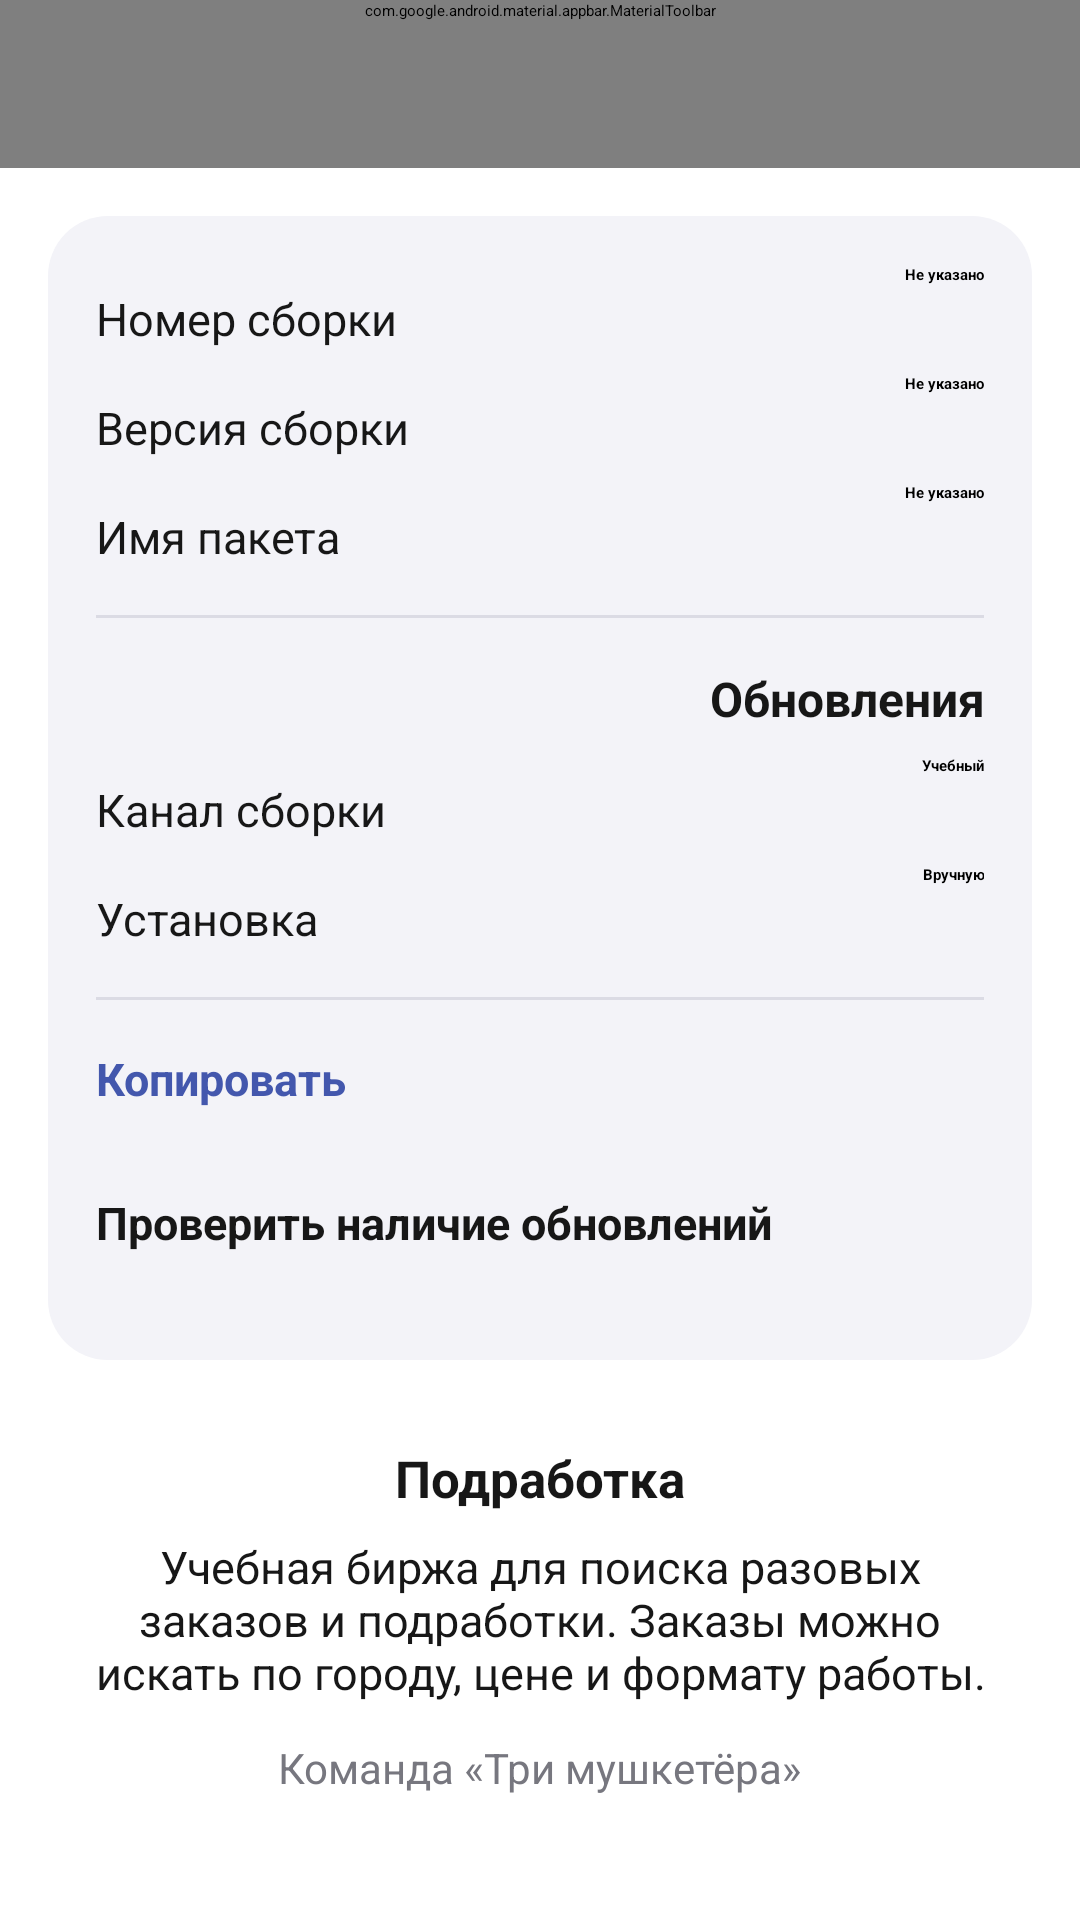

This screen was rendered from an Android layout file. Write that file and the resources it references.
<!-- AndroidManifest.xml: application theme Theme.Kursach -->
<!-- res/layout/activity_about.xml -->
<?xml version="1.0" encoding="utf-8"?>
<LinearLayout xmlns:android="http://schemas.android.com/apk/res/android"
    xmlns:app="http://schemas.android.com/apk/res-auto"
    android:id="@+id/aboutRoot"
    android:layout_width="match_parent"
    android:layout_height="match_parent"
    android:background="@color/white"
    android:orientation="vertical">

    <com.google.android.material.appbar.MaterialToolbar
        android:id="@+id/aboutToolbar"
        android:layout_width="match_parent"
        android:layout_height="wrap_content"
        android:background="@color/white"
        android:elevation="2dp"
        android:minHeight="56dp"
        app:navigationContentDescription="@string/about_back"
        app:navigationIcon="?attr/homeAsUpIndicator"
        app:navigationIconTint="@color/nav_active"
        app:title="@string/support_about"
        app:titleTextColor="@color/nav_active" />

    <ScrollView
        android:layout_width="match_parent"
        android:layout_height="0dp"
        android:layout_weight="1">

        <LinearLayout
            android:layout_width="match_parent"
            android:layout_height="wrap_content"
            android:orientation="vertical"
            android:padding="16dp">

            <LinearLayout
                android:layout_width="match_parent"
                android:layout_height="wrap_content"
                android:background="@drawable/about_card_background"
                android:orientation="vertical"
                android:padding="16dp">

                <TableLayout
                    android:layout_width="match_parent"
                    android:layout_height="wrap_content"
                    android:shrinkColumns="0,1"
                    android:stretchColumns="0">

                    <TableRow>
                        <TextView style="@style/AboutInfoLabel" android:text="@string/about_build_number" />
                        <TextView
                            android:id="@+id/aboutBuildNumber"
                            style="@style/AboutInfoValue"
                            android:text="@string/about_unknown" />
                    </TableRow>

                    <TableRow>
                        <TextView style="@style/AboutInfoLabel" android:text="@string/about_build_version" />
                        <TextView
                            android:id="@+id/aboutBuildVersion"
                            style="@style/AboutInfoValue"
                            android:text="@string/about_unknown" />
                    </TableRow>

                    <TableRow>
                        <TextView style="@style/AboutInfoLabel" android:text="@string/about_package_name" />
                        <TextView
                            android:id="@+id/aboutPackageName"
                            style="@style/AboutInfoValue"
                            android:text="@string/about_unknown" />
                    </TableRow>
                </TableLayout>

                <View style="@style/AboutDivider" />

                <TextView
                    android:layout_width="match_parent"
                    android:layout_height="wrap_content"
                    android:accessibilityHeading="true"
                    android:gravity="end"
                    android:paddingVertical="8dp"
                    android:text="@string/about_updates"
                    android:textColor="@color/nav_active"
                    android:textSize="16sp"
                    android:textStyle="bold" />

                <TableLayout
                    android:layout_width="match_parent"
                    android:layout_height="wrap_content"
                    android:shrinkColumns="0,1"
                    android:stretchColumns="0">

                    <TableRow>
                        <TextView style="@style/AboutInfoLabel" android:text="@string/about_channel" />
                        <TextView
                            style="@style/AboutInfoValue"
                            android:text="@string/about_course_build" />
                    </TableRow>

                    <TableRow>
                        <TextView style="@style/AboutInfoLabel" android:text="@string/about_installation" />
                        <TextView
                            style="@style/AboutInfoValue"
                            android:text="@string/about_manual_install" />
                    </TableRow>
                </TableLayout>

                <View style="@style/AboutDivider" />

                <androidx.appcompat.widget.AppCompatButton
                    android:id="@+id/aboutCopy"
                    style="@style/AboutAction"
                    android:text="@string/about_copy"
                    android:textColor="#4357AD" />

                <androidx.appcompat.widget.AppCompatButton
                    android:id="@+id/aboutCheckUpdates"
                    style="@style/AboutAction"
                    android:text="@string/about_check_updates" />
            </LinearLayout>

            <TextView
                android:layout_width="match_parent"
                android:layout_height="wrap_content"
                android:layout_marginTop="28dp"
                android:accessibilityHeading="true"
                android:gravity="center"
                android:text="@string/about_project_title"
                android:textColor="@color/nav_active"
                android:textSize="17sp"
                android:textStyle="bold" />

            <TextView
                android:layout_width="match_parent"
                android:layout_height="wrap_content"
                android:layout_marginTop="8dp"
                android:gravity="center"
                android:paddingHorizontal="12dp"
                android:text="@string/about_project_description"
                android:textColor="@color/nav_active"
                android:textSize="15sp" />

            <TextView
                android:layout_width="match_parent"
                android:layout_height="wrap_content"
                android:layout_marginTop="12dp"
                android:gravity="center"
                android:text="@string/about_team"
                android:textColor="@color/nav_inactive"
                android:textSize="14sp" />
        </LinearLayout>
    </ScrollView>
</LinearLayout>
<!-- resources referenced by this layout -->
<resources>
  <color name="nav_active">#171717</color>
  <color name="nav_inactive">#77777F</color>
  <color name="white">#FFFFFFFF</color>
  <!-- drawable about_card_background (drawable) -->
  <?xml version="1.0" encoding="utf-8"?>
  <shape xmlns:android="http://schemas.android.com/apk/res/android">
      <solid android:color="#F3F3F8" />
      <corners android:radius="20dp" />
  </shape>
  <string name="about_back">Назад</string>
  <string name="about_build_number">Номер сборки</string>
  <string name="about_build_version">Версия сборки</string>
  <string name="about_channel">Канал сборки</string>
  <string name="about_check_updates">Проверить наличие обновлений</string>
  <string name="about_copy">Копировать</string>
  <string name="about_course_build">Учебный</string>
  <string name="about_installation">Установка</string>
  <string name="about_manual_install">Вручную</string>
  <string name="about_package_name">Имя пакета</string>
  <string name="about_project_description">Учебная биржа для поиска разовых заказов и подработки. Заказы можно искать по городу, цене и формату работы.</string>
  <string name="about_project_title">Подработка</string>
  <string name="about_team">Команда «Три мушкетёра»</string>
  <string name="about_unknown">Не указано</string>
  <string name="about_updates">Обновления</string>
  <string name="support_about">О приложении</string>
  <style name="AboutAction">
          <item name="android:layout_width">match_parent</item>
          <item name="android:layout_height">wrap_content</item>
          <item name="android:background">?attr/selectableItemBackground</item>
          <item name="android:minHeight">48dp</item>
          <item name="android:paddingVertical">8dp</item>
          <item name="android:textAllCaps">false</item>
          <item name="android:textColor">@color/nav_active</item>
          <item name="android:textSize">15sp</item>
          <item name="android:textStyle">bold</item>
      </style>
  <style name="AboutDivider">
          <item name="android:layout_width">match_parent</item>
          <item name="android:layout_height">1dp</item>
          <item name="android:layout_marginVertical">8dp</item>
          <item name="android:background">#DBDBE4</item>
      </style>
  <style name="AboutInfoLabel">
          <item name="android:layout_width">wrap_content</item>
          <item name="android:layout_height">wrap_content</item>
          <item name="android:layout_gravity">center_vertical</item>
          <item name="android:paddingVertical">8dp</item>
          <item name="android:paddingEnd">12dp</item>
          <item name="android:textColor">@color/nav_active</item>
          <item name="android:textSize">15sp</item>
      </style>
  <style name="AboutInfoValue" parent="AboutInfoLabel">
          <item name="android:gravity">end</item>
          <item name="android:paddingEnd">0dp</item>
          <item name="android:textStyle">bold</item>
      </style>
</resources>
